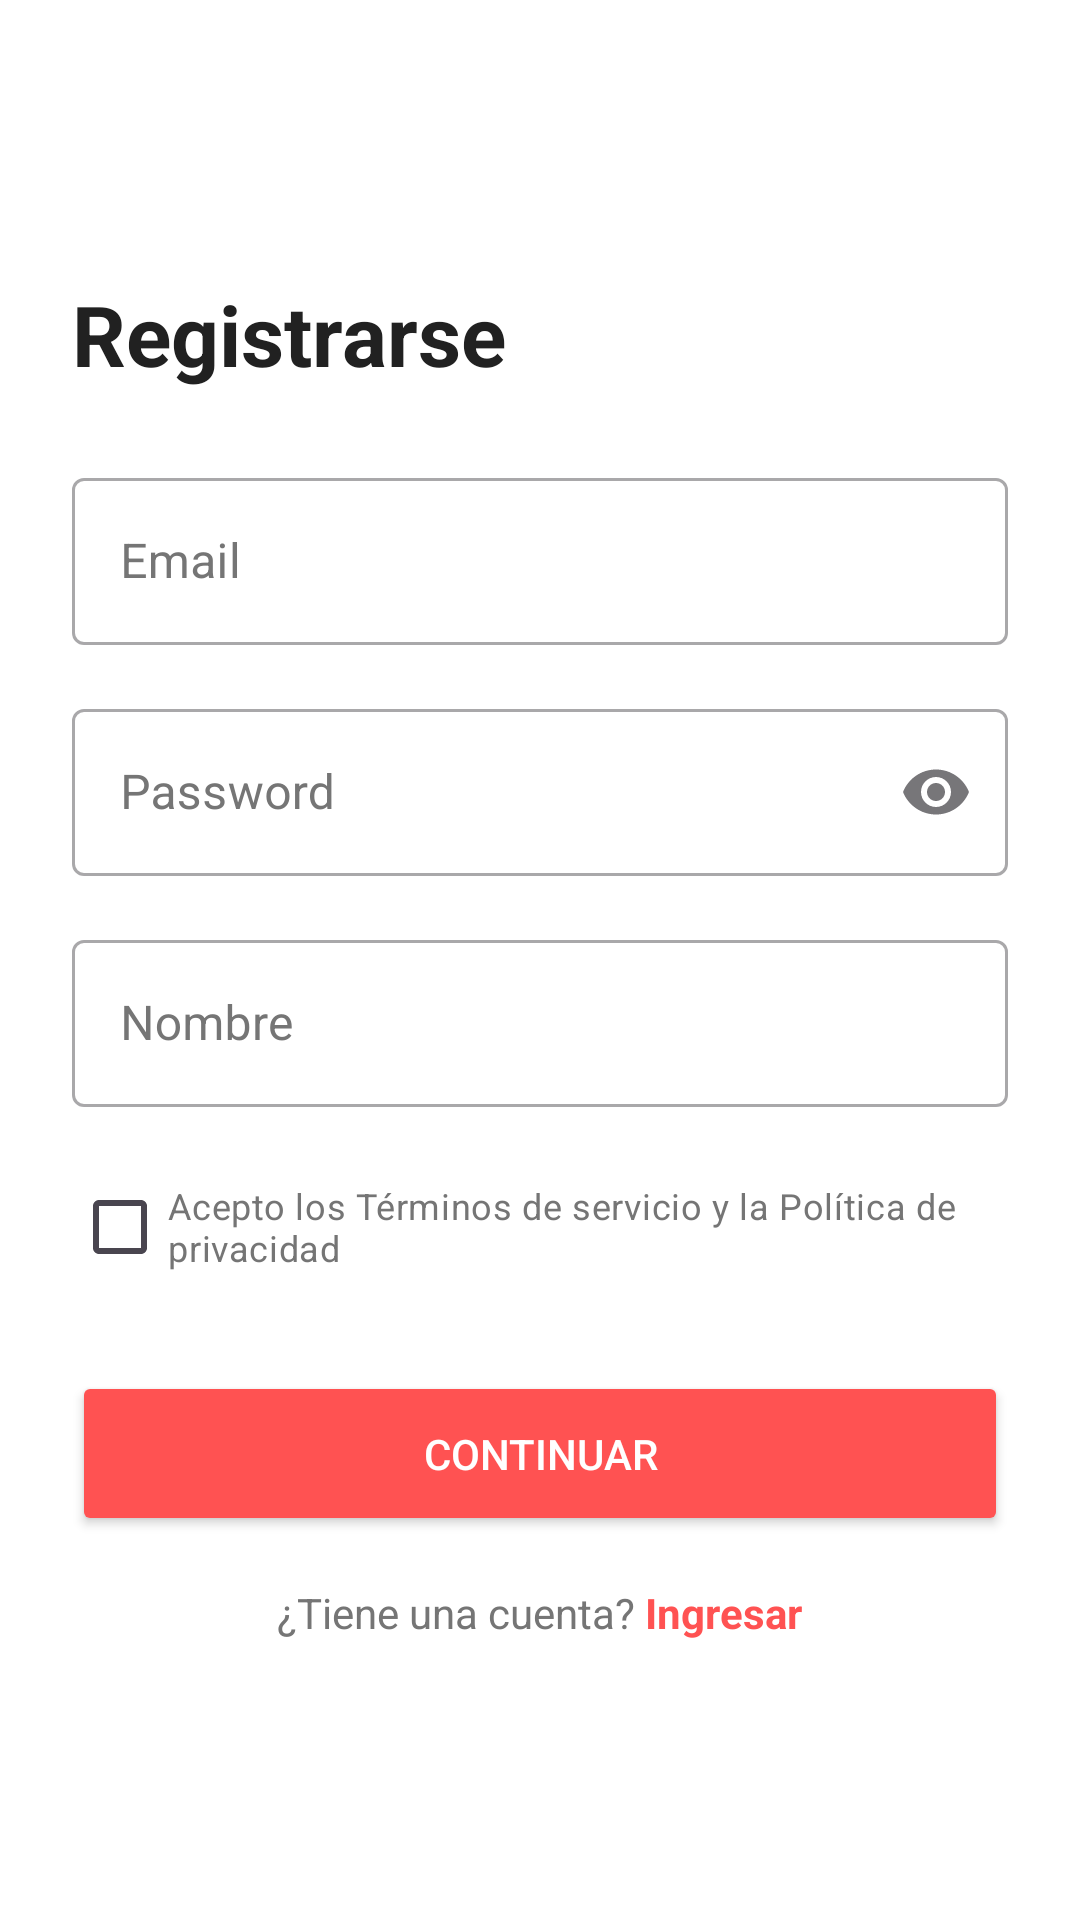

Layout XML and referenced resources for this Android screen:
<!-- AndroidManifest.xml: application theme Theme.DM_BATRB_07 -->
<!-- res/layout/activity_registro.xml -->
<?xml version="1.0" encoding="utf-8"?>
<LinearLayout xmlns:android="http://schemas.android.com/apk/res/android"
    xmlns:app="http://schemas.android.com/apk/res-auto"
    xmlns:tools="http://schemas.android.com/tools"
    android:id="@+id/main"
    android:layout_width="match_parent"
    android:layout_height="match_parent"
    android:orientation="vertical"
    android:padding="24dp"
    android:gravity="center_vertical"
    android:background="#FFFFFF"
    android:fitsSystemWindows="true"
    tools:context=".RegistroActivity">

    <TextView
        android:layout_width="match_parent"
        android:layout_height="wrap_content"
        android:text="Registrarse"
        android:textSize="28sp"
        android:textStyle="bold"
        android:textColor="#212121"
        android:layout_marginBottom="24dp"/>

    <com.google.android.material.textfield.TextInputLayout
        android:layout_width="match_parent"
        android:layout_height="wrap_content"
        android:hint="Email"
        style="@style/Widget.MaterialComponents.TextInputLayout.OutlinedBox"
        app:hintTextColor="#212121"
        android:textColorHint="#757575"
        android:layout_marginBottom="16dp">

        <com.google.android.material.textfield.TextInputEditText
            android:id="@+id/etCorreoRegistro"
            android:layout_width="match_parent"
            android:layout_height="wrap_content"
            android:textColor="#212121"
            android:inputType="textEmailAddress"/>
    </com.google.android.material.textfield.TextInputLayout>

    <com.google.android.material.textfield.TextInputLayout
        android:layout_width="match_parent"
        android:layout_height="wrap_content"
        android:hint="Password"
        style="@style/Widget.MaterialComponents.TextInputLayout.OutlinedBox"
        app:hintTextColor="#212121"
        android:textColorHint="#757575"
        app:endIconMode="password_toggle"
        android:layout_marginBottom="16dp">

        <com.google.android.material.textfield.TextInputEditText
            android:id="@+id/etContraseniaRegistro"
            android:layout_width="match_parent"
            android:layout_height="wrap_content"
            android:textColor="#212121"
            android:inputType="textPassword"/>
    </com.google.android.material.textfield.TextInputLayout>

    <com.google.android.material.textfield.TextInputLayout
        android:layout_width="match_parent"
        android:layout_height="wrap_content"
        android:hint="Nombre"
        style="@style/Widget.MaterialComponents.TextInputLayout.OutlinedBox"
        app:hintTextColor="#212121"
        android:textColorHint="#757575"
        android:layout_marginBottom="16dp">

        <com.google.android.material.textfield.TextInputEditText
            android:id="@+id/etNombreaRegistro"
            android:layout_width="match_parent"
            android:layout_height="wrap_content"
            android:textColor="#212121"
            android:inputType="text"/>
    </com.google.android.material.textfield.TextInputLayout>

    <CheckBox
        android:id="@+id/cbAceptarTerminos"
        android:layout_width="match_parent"
        android:layout_height="wrap_content"
        android:text="Acepto los Términos de servicio y la Política de privacidad"
        android:textSize="12sp"
        android:textColor="#757575"
        android:layout_marginBottom="24dp"/>

    <Button
        android:id="@+id/btnContinuarRegistro"
        android:layout_width="match_parent"
        android:layout_height="55dp"
        android:text="Continuar"
        android:textColor="#FFFFFF"
        android:backgroundTint="#FF5252"
        android:layout_marginBottom="16dp"
        app:cornerRadius="8dp"/>

    <LinearLayout
        android:layout_width="match_parent"
        android:layout_height="wrap_content"
        android:orientation="horizontal"
        android:gravity="center">

        <TextView
            android:layout_width="wrap_content"
            android:layout_height="wrap_content"
            android:text="¿Tiene una cuenta? "
            android:textColor="#757575"
            android:textSize="14sp"/>

        <TextView
            android:id="@+id/tvIngresar"
            android:layout_width="wrap_content"
            android:layout_height="wrap_content"
            android:text="Ingresar"
            android:textStyle="bold"
            android:textColor="#FF5252"
            android:textSize="14sp"
            android:clickable="true"
            android:focusable="true"/>
    </LinearLayout>

</LinearLayout>
<!-- resources referenced by this layout -->
<resources>
  <style name="Theme.DM_BATRB_07" parent="Base.Theme.DM_BATRB_07" />
  <style name="Base.Theme.DM_BATRB_07" parent="Theme.Material3.DayNight.NoActionBar">
          
          
      </style>
</resources>
